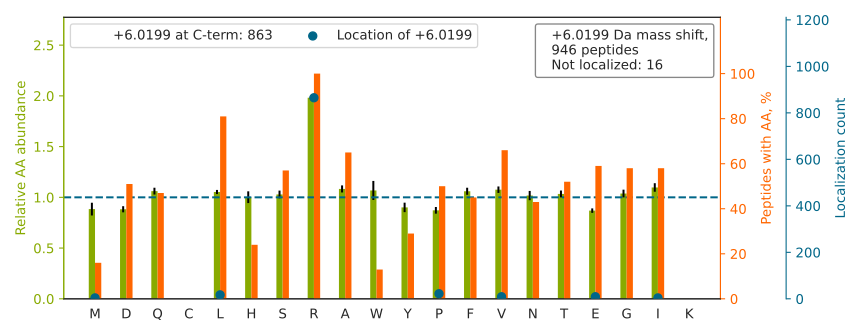

The table this chart was drawn from, first rows:
top isoform	localization score	spectrum
NSNLVGAAHEELQQSR[+6]	1	QEXI22204.10721.10721.2
GPSAGGGPGSGTSPQVEWTAR[+6]	1	QEXI22204.17785.17785.2
AYSDPSTGEPATYGELQQR[+6]	0.9998	QEXI22204.18443.18443.2
DLEAEHVEVEDTTLNR[+6]	0.8568	QEXI22204.20378.20378.2
YHTSQSGDEMTSLSEYV[+6]SR	0.9395	QEXI22204.20931.20931.2
GPVSGTEPEPVYSMEAADYR[+6]	0.9988	QEXI22204.27300.27300.2
HSGNITFDEIVNIAR[+6]	0.9954	QEXI22204.31535.31535.2
FENAFLSHVVSQHQALLGTI[+6]R	0.6217	QEXI22204.33875.33875.3
GTGGVDTAATGGVFDISNLDR[+6]	0.9965	QEXI22204.36335.36335.2
PGGLLLGDVAPNFEANTTVGR[+6]	0.7515	QEXI22204.40943.40943.2
TFSHELSDFGLESTAGEIPVVAIR[+6]	0.9106	QEXI22204.43826.43826.3
NDVLDSLGISPDLLPEDFVR[+6]	0.9341	QEXI22204.57406.57406.2
GTEDITSPHGIPLDLLDR[+6]	0.9405	QEXI22204.36414.36414.2
LSFQHDPETSVLVLR[+6]	0.9302	QEXI22204.28414.28414.2
AMADPEVQQIMSDPAM[+6]R	0.03401	QEXI22204.31656.31656.2
GQETSTNPIASIFAWTR[+6]	1	QEXI22204.47050.47050.2
VDGAEWGVDLPSVEAQL[+6]GSHR	0.9996	QEXI22204.37152.37152.3
LQMEAPHIIV[+6]GTPGR	0.9906	QEXI22204.24370.24370.2
AEDGSVIDYELIDQDAR[+6]	1	QEXI22204.33278.33278.2
VFSDEVQQQAQLSTIR[+6]	0.9304	QEXI22204.24995.24995.2
LVSPGSANETSSILVESVTR[+6]	0.9971	QEXI22204.32334.32334.2
ESTGAQVQVAGDMLPNSTER[+6]	0.9344	QEXI22204.24189.24189.2
HLEINPDHPIVETLR[+6]	0.601	QEXI22204.20863.20863.2
TYGADLASVDFQHASEDAR[+6]	0.9999	QEXI22204.23892.23892.3
VNFSPPGDTNSLFPGTWYLE[+6]R	0.9475	QEXI22204.48403.48403.2
APVDFGYVGIDSILEQMR		QEXI22204.53435.53435.2
VGSSGDIALHINP[+6]R	1	QEXI22204.14641.14641.2
QIVWNGPVGVFEWEAFAR[+6]	0.9998	QEXI22204.52579.52579.2
LSGGGDWHIAYVLLYGPR[+6]	0.9242	QEXI22204.42880.42880.3
SSLSSAQADFNQLAELDR[+6]	0.9956	QEXI22204.34336.34336.2
IEIESFYEGEDFSETLTR[+6]	0.996	QEXI22204.42186.42186.2
LTQLGTFEDHFL[+6]SLQR	1	QEXI22204.34980.34980.2
YVATLGVEVHPLV[+6]FHTNR	0.93	QEXI22204.26889.26889.2
FGGNPGGFGNQGGFGNSR[+6]	1	QEXI22204.18228.18228.2
APGAIGPYSQAVLVDR[+6]	0.9994	QEXI22204.27381.27381.2
WVGGPEIELIAIATGGR[+6]	0.9997	QEXI22204.49742.49742.2
QSSATSSFGGLGGGSVR[+6]	0.9347	QEXI22204.14796.14796.2
VAVNDAHLL[+6]QYNHR	0.9905	QEXI22204.10950.10950.2
GSSGVGLTAAVTTDQETGER[+6]	0.9296	QEXI22204.18252.18252.2
ILTEAEIDAHLVALAER[+6]D	0.9532	QEXI22204.37832.37832.3
VLAGETLSVNDPPDVLDR[+6]	0.996	QEXI22204.34006.34006.2
STVLTPMFVETQASQGTLQTR[+6]	0.9998	QEXI22204.35974.35974.2
GITINAAHVE[+6]YSTAAR	0.9985	QEXI22204.16150.16150.2
QQLSAEELDAQLDAYNAR[+6]	1	QEXI22204.30452.30452.2
FAQHGTFEYEYSQR[+6]	1	QEXI22204.12150.12150.2
DASVAEAWLLGQEPYLSSR[+6]	0.9996	QEXI22204.48475.48475.2
GYFVQPTVFSNVTDEMR[+6]	0.9381	QEXI22204.40256.40256.2
DMAGAQAAAVALNEEFLR[+6]	0.9188	QEXI22204.43818.43818.2
VDATEESDLAQQYGVR[+6]	0.9349	QEXI22204.22938.22938.2
SDSFENPVLQQHFR[+6]	1	QEXI22204.21431.21431.2
QGVQVQVSTSNISSLEGAR[+6]	0.9955	QEXI22204.26003.26003.2
QLASGLLLVTGPLVLNR[+6]	0.9938	QEXI22204.48384.48384.2
GVGIISEGNETVEDIAAR[+6]	0.9997	QEXI22204.30193.30193.2
ILDQGEDFPASEMTR[+6]	0.9348	QEXI22204.26785.26785.2
GLGTDEDAIISVLAYR[+6]	0.9996	QEXI22204.44845.44845.2
AQHQQALSSLELLNVLFR[+6]	0.9899	QEXI22204.45899.45899.3
LEGGVAYNVIPATMSASFDFR[+6]	0.9999	QEXI22204.47267.47267.2
FSPLTTNLINLLAENGR[+6]	0.9997	QEXI22204.49931.49931.2
GPAWVGSHGVLQHTQGLPADR[+6]	0.02635	QEXI22204.17276.17276.3
AMGAAQVVVTDLSATR[+6]	0.9946	QEXI22204.28984.28984.2
... 886 more rows
